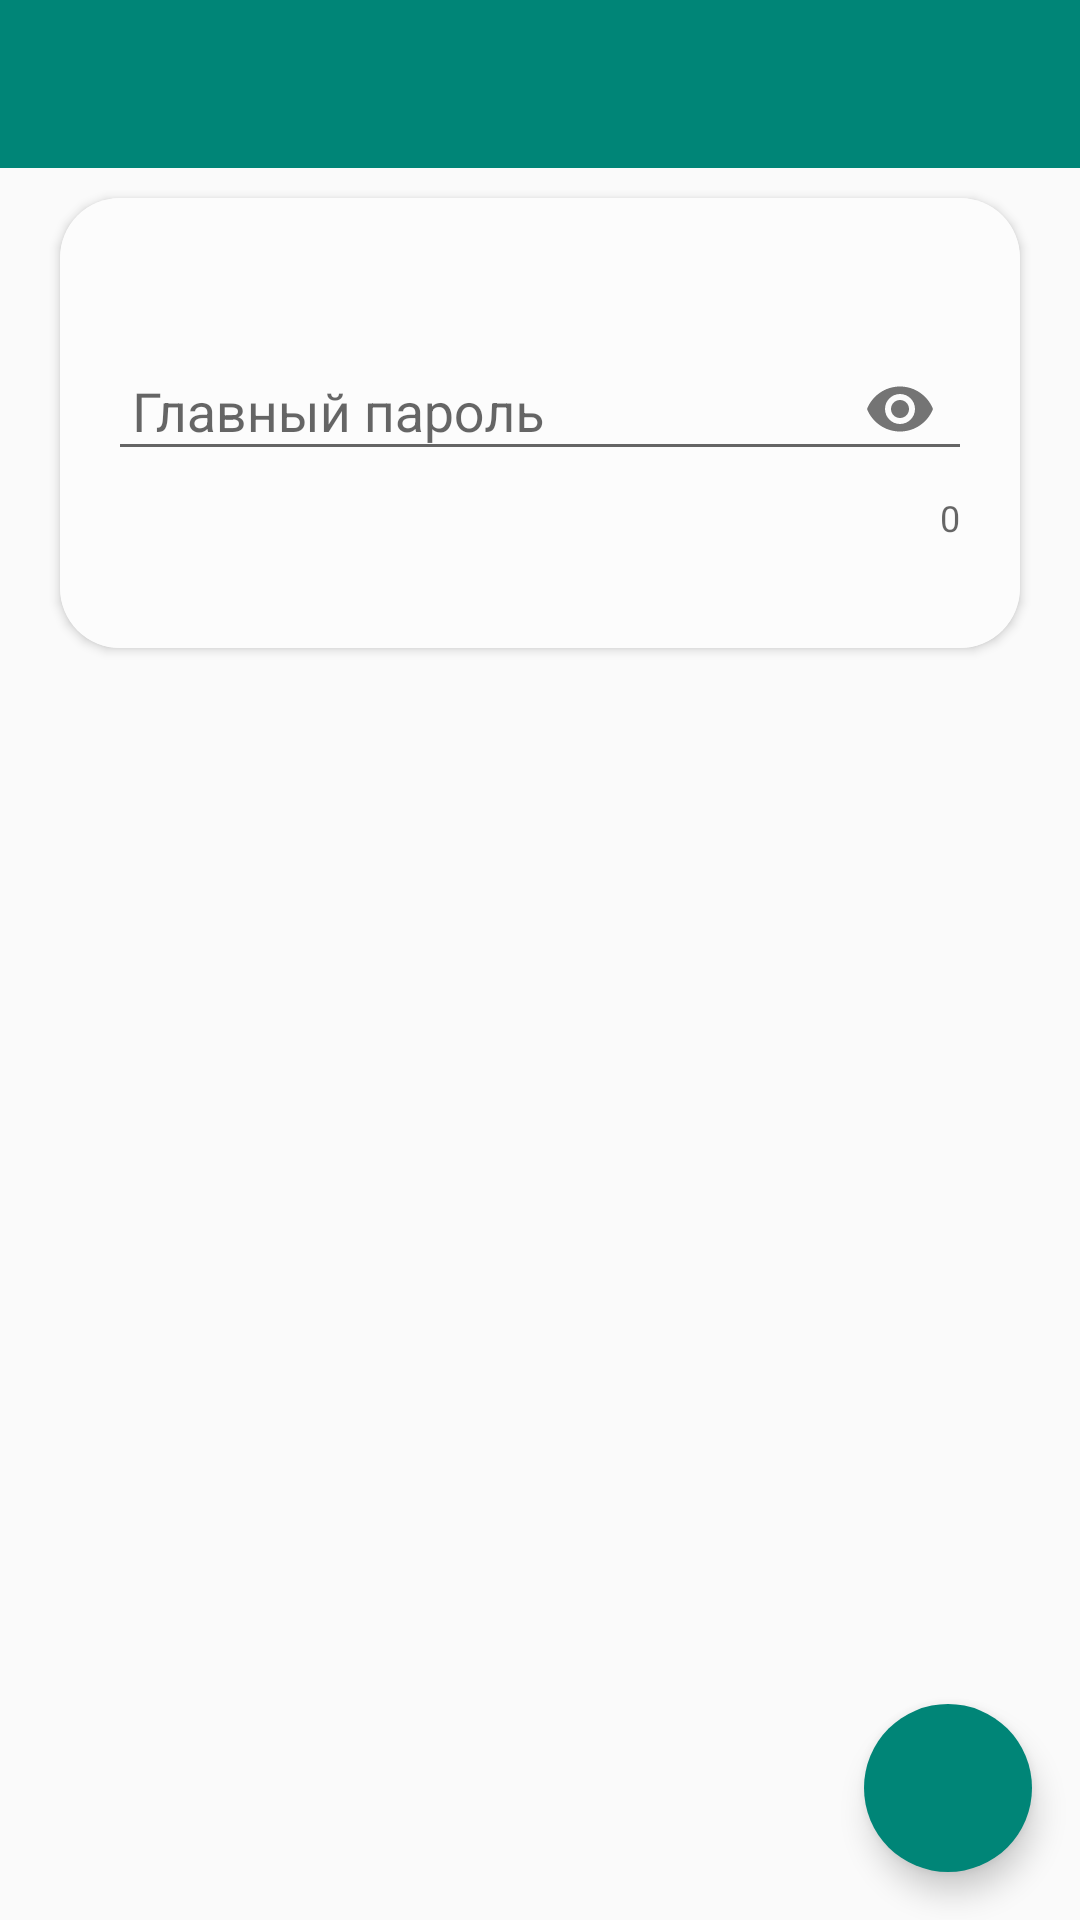

Reconstruct the res/layout file that produces this screen, plus the resources it refers to.
<!-- AndroidManifest.xml: application theme AppTheme -->
<!-- res/layout/act_add_main_password.xml -->
<?xml version="1.0" encoding="utf-8"?>
<androidx.coordinatorlayout.widget.CoordinatorLayout
    xmlns:android="http://schemas.android.com/apk/res/android"
    xmlns:app="http://schemas.android.com/apk/res-auto"
    xmlns:tools="http://schemas.android.com/tools"
    android:layout_width="match_parent"
    android:layout_height="match_parent">

    <com.google.android.material.floatingactionbutton.FloatingActionButton
        android:id="@+id/fab_save_password_key"
        android:layout_width="wrap_content"
        android:layout_height="wrap_content"
        android:layout_gravity="end|bottom"
        android:layout_margin="16dp"
        android:src="@drawable/ic_save_24dp"
        android:elevation="6dp"
        app:fabSize="normal"
        android:backgroundTint="@color/colorPrimary"
        app:borderWidth="0dp"/>

    <LinearLayout
        tools:context=".activities.ActAddMainPassword"
        android:orientation="vertical"
        android:layout_width="match_parent"
        android:layout_height="match_parent">

        <androidx.appcompat.widget.Toolbar
            android:id ="@+id/toolbar_add_password_key"
            style="@style/Toolbar">

        </androidx.appcompat.widget.Toolbar>

        <ScrollView
            android:layout_width="match_parent"
            android:layout_height="wrap_content">

            <LinearLayout
                android:layout_width="match_parent"
                android:layout_height="wrap_content"
                android:clipToPadding="false"
                android:gravity="center"
                android:orientation="vertical">


                
                <androidx.cardview.widget.CardView
                    android:layout_width="320dp"
                    android:layout_height="150dp"
                    android:layout_margin="10dp"
                    app:cardBackgroundColor="@color/backgroundColor"
                    app:cardCornerRadius="20dp">

                    <LinearLayout
                        android:id="@+id/linl_password_key"
                        android:layout_width="match_parent"
                        android:layout_height="match_parent"
                        android:background="@color/backgroundColor"
                        android:gravity="center"
                        android:orientation="vertical">

                        <com.google.android.material.textfield.TextInputLayout
                            android:layout_width="match_parent"
                            android:layout_height="wrap_content"
                            android:layout_marginLeft="16dp"
                            android:layout_marginRight="16dp"
                            app:counterEnabled="true"
                            app:passwordToggleEnabled="true"
                            app:errorEnabled="true">

                            <com.google.android.material.textfield.TextInputEditText
                                android:id="@+id/edtPasswordKey"
                                android:layout_width="match_parent"
                                android:layout_height="wrap_content"
                                android:hint="@string/password_key_desc"
                                android:inputType="textPassword"
                                android:paddingStart="8dp"
                                tools:ignore="RtlSymmetry" />
                        </com.google.android.material.textfield.TextInputLayout>
                    </LinearLayout>
                </androidx.cardview.widget.CardView>

            </LinearLayout>

        </ScrollView>

    </LinearLayout>

</androidx.coordinatorlayout.widget.CoordinatorLayout>
<!-- resources referenced by this layout -->
<resources>
  <color name="backgroundColor">#FCFCFC</color>
  <color name="colorPrimary">#008577</color>
  <string name="password_key_desc">Главный пароль</string>
  <style name="Toolbar">
          <item name="android:layout_width">match_parent</item>
          <item name="android:layout_height">?attr/actionBarSize</item>
          <item name="android:background">@color/colorPrimary</item>
          <item name="android:theme">@style/ThemeOverlay.AppCompat.Dark.ActionBar</item>
      </style>
  <style name="AppTheme" parent="Theme.AppCompat.Light.DarkActionBar">
          
          <item name="colorPrimary">@color/colorPrimary</item>
          <item name="colorPrimaryDark">@color/colorPrimaryDark</item>
          <item name="colorAccent">@color/colorAccent</item>
      </style>
  <color name="colorPrimaryDark">#00574B</color>
  <color name="colorAccent">#D81B60</color>
</resources>
